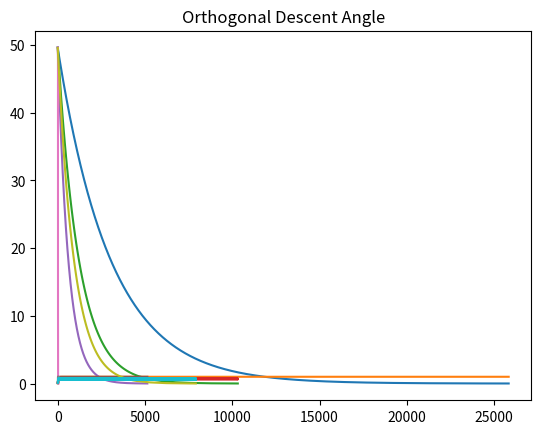

The matplotlib source for this figure:
import numpy as np
import matplotlib.pyplot as plt
import matplotlib.pyplot as plt1

D=10

def Generate_C():
    C = np.random.normal(0,1, size=(D,1))
    return C

def Generate_Matrix():
    matrix = np.random.normal(0,1, size=(D,D))
    return matrix 

def Gradient_descent(x_start):
    x_old=x_start
    error=np.linalg.norm(np.subtract(x_old,x_star)) 
    count=0
    alpha=0.03
    loss=[]
    angle_list=[]
    while(error>0.01):
        diff=np.subtract(np.matmul(Q,x_old),C)                                         # Differential with respect to x.
        x_new=np.subtract(x_old,(np.dot(alpha,diff)))
        transpose_val=np.subtract(x_new,x_old)
        transpose_val=transpose_val.transpose()
        numerator=np.matmul(transpose_val,np.subtract(x_star,x_old))
        denominator=(np.linalg.norm(np.subtract(x_new,x_old)))*(np.linalg.norm(np.subtract(x_star,x_old)))
        angle=numerator/denominator                                                     # Calculating the angle between (X(k+1)-X(k)) and X*-X(k))
        for i in angle:                                                                 # Converting a list of list into a value
            b=i
        for i in b:
            angle=i    
        angle_list.append(angle)
        error=np.linalg.norm(np.subtract(x_new,x_star))                                 # Calculating the error from the true minimum
        loss.append(error)
        x_old=x_new
        count=count+1
        
    plt.plot(loss, label="LOSS Alpha")                                                  # Plotting the error curve
    plt.title("Constant Alpha")
    plt.show()
    plt1.plot(angle_list, label="ANGLE")                                                # Plotting the Angle
    plt1.title("Angle Constant Alpha")
    plt1.show()
    return count

def Gradient_descent_alpha(x_start):
    x_old=x_start
    #print("x_start ",x_old)
    error=np.linalg.norm(np.subtract(x_old,x_star)) 
    count_o=0
    loss=[]
    angle_list=[]
    while(error>0.01):
        p_k=np.subtract(np.matmul(Q,x_old),C)                                           # Differential with respect to x.
        p_k_t=p_k.transpose()
        numerator=np.matmul(p_k_t,p_k)
        denominator_1=np.matmul(p_k_t,Q)
        denominator=np.matmul(denominator_1,p_k)
        a=numerator/denominator                                                         # Calculating the optimal alpha value at every step
        for i in a:
            b=i
        for i in b:
            alpha=i    
        #print("alpha ",alpha)
        x_new=np.subtract(x_old,(np.dot(alpha,p_k)))                                    # Calculating the error from the true minimum
        #Gradient Angle
        transpose_val=np.subtract(x_new,x_old)
        transpose_val=transpose_val.transpose()
        n=np.matmul(transpose_val,np.subtract(x_star,x_old))
        d=(np.linalg.norm(np.subtract(x_new,x_old)))*(np.linalg.norm(np.subtract(x_star,x_old)))
        angle=n/d                                                                       # Calculating the angle between (X(k+1)-X(k)) and X*-X(k))
        #print(angle)
        for i in angle:
            b=i
        for i in b:
            angle=i    
        angle_list.append(angle)
        #Gradient Angle
        error=np.linalg.norm(np.subtract(x_new,x_star)) 
        loss.append(error)
        #print("error ",error)
        x_old=x_new
        count_o=count_o+1
    plt.plot(loss, label="LOSS Optimal Alpha")
    plt.title("Optimal Alpha")
    plt.show()
    plt1.plot(angle_list, label="ANGLE")
    plt1.title("Angle Optimal Alpha")
    plt1.show()
    return count_o

def Gradient_descent_Momentum(x_start):
    x_old=x_start
    error=np.linalg.norm(np.subtract(x_old,x_star)) 
    count_o=0
    alpha=0.03
    beta=0.8
    loss=[]
    q_k=0
    angle_list=[]
    while(error>0.01):
        p_k=np.subtract(np.matmul(Q,x_old),C)                                               # Calculation of the differential of F(x)
        #print("p_k ",p_k)
        if(count_o!=0):
            q_k=np.subtract(x_old,x_prev)                                                   # Momentum which will pull the iterate in the direction taken previously
        x_new=np.subtract(x_old,(np.dot(alpha,p_k)))
        x_new=np.add(x_new,(np.dot(beta,q_k)))
        error=np.linalg.norm(np.subtract(x_new,x_star))                                     # Error
        loss.append(error)  
        #print("error ",error)
        #Gradient Angle
        transpose_val=np.subtract(x_new,x_old)
        transpose_val=transpose_val.transpose()
        n=np.matmul(transpose_val,np.subtract(x_star,x_old))
        d=(np.linalg.norm(np.subtract(x_new,x_old)))*(np.linalg.norm(np.subtract(x_star,x_old)))
        angle=n/d                                                                            # Angle 
        #print(angle)
        for i in angle:
            b=i
        for i in b:
            angle=i    
        angle_list.append(angle)
        #Gradient Angle
        x_prev=x_old
        x_old=x_new
        count_o=count_o+1
    plt.plot(loss, label="LOSS Random alpha beta ")                                          # Plotting the error
    plt.show()
    plt.title("Constant Alpha Beta")
    plt1.plot(angle_list, label="ANGLE")                                                     # Plotting the angle
    plt1.title("Angle Constant Alpha Beta")
    plt1.show()
    return count_o

def calcAlpha(p_k,q_k):
    numerator_1=np.matmul(q_k.transpose(),p_k)
    numerator_1=np.matmul(numerator_1,p_k.transpose())
    numerator_1=np.matmul(numerator_1,Q)
    numerator_1=np.matmul(numerator_1,q_k)

    numerator_2=np.matmul(p_k.transpose(),p_k)
    numerator_2=np.matmul(numerator_2,q_k.transpose())
    numerator_2=np.matmul(numerator_2,Q)
    numerator_2=np.matmul(numerator_2,q_k)

    numerator=np.subtract(numerator_1,numerator_2)

    denominator_1=np.matmul(p_k.transpose(),Q)
    denominator_1=np.matmul(denominator_1,q_k)
    denominator_1=np.matmul(denominator_1,p_k.transpose())
    denominator_1=np.matmul(denominator_1,Q)
    denominator_1=np.matmul(denominator_1,q_k)

    denominator_2=np.matmul(p_k.transpose(),Q)
    denominator_2=np.matmul(denominator_2,p_k)
    denominator_2=np.matmul(denominator_2,q_k.transpose())
    denominator_2=np.matmul(denominator_2,Q)
    denominator_2=np.matmul(denominator_2,q_k)

    denominator=np.subtract(denominator_1,denominator_2)

    a=numerator/denominator
    for i in a:
        b=i
    for i in b:
        alpha=i  
    return alpha  

def calcBeta(p_k,q_k):
    numerator_1=np.matmul(p_k.transpose(),p_k)
    numerator_1=np.matmul(numerator_1,p_k.transpose())
    numerator_1=np.matmul(numerator_1,Q)
    numerator_1=np.matmul(numerator_1,q_k)

    numerator_2=np.matmul(q_k.transpose(),p_k)
    numerator_2=np.matmul(numerator_2,p_k.transpose())
    numerator_2=np.matmul(numerator_2,Q)
    numerator_2=np.matmul(numerator_2,p_k)
    numerator=np.subtract(numerator_1,numerator_2)

    denominator_1=np.matmul(q_k.transpose(),Q)
    denominator_1=np.matmul(denominator_1,q_k)
    denominator_1=np.matmul(denominator_1,p_k.transpose())
    denominator_1=np.matmul(denominator_1,Q)
    denominator_1=np.matmul(denominator_1,p_k)

    denominator_2=np.matmul(p_k.transpose(),Q)
    denominator_2=np.matmul(denominator_2,q_k)
    denominator_2=np.matmul(denominator_2,p_k.transpose())
    denominator_2=np.matmul(denominator_2,Q)
    denominator_2=np.matmul(denominator_2,q_k)

    denominator=np.subtract(denominator_1,denominator_2)

    a=numerator/denominator
    for i in a:
        b=i
    for i in b:
        beta=i  

    return beta       


    numerator_1=np.matmul(p_k.transpose(),p_k)
    numerator_1=np.matmul(numerator_1,p_k.transpose())
    numerator_1=np.matmul(numerator_1,Q)
    numerator_1=np.matmul(numerator_1,q_k)

    numerator_2=np.matmul(q_k.transpose(),p_k)
    numerator_2=np.matmul(numerator_2,p_k.transpose())
    numerator_2=np.matmul(numerator_2,Q)
    numerator_2=np.matmul(numerator_2,p_k)
    numerator=np.subtract(numerator_1,numerator_2)

    denominator_1=np.matmul(q_k.transpose(),Q)
    denominator_1=np.matmul(denominator_1,q_k)
    denominator_1=np.matmul(denominator_1,p_k.transpose())
    denominator_1=np.matmul(denominator_1,Q)
    denominator_1=np.matmul(denominator_1,p_k)

    denominator_2=np.matmul(p_k.transpose(),Q)
    denominator_2=np.matmul(denominator_2,q_k)
    denominator_2=np.matmul(denominator_2,p_k.transpose())
    denominator_2=np.matmul(denominator_2,Q)
    denominator_2=np.matmul(denominator_2,q_k)

    denominator=np.subtract(denominator_1,denominator_2)

    a=numerator/denominator
    for i in a:
        b=i
    for i in b:
        beta=i  

    return beta  

def Gradient_descent_Momentum_alpha(x_start):
    x_old=x_start
    error=np.linalg.norm(np.subtract(x_old,x_star)) 
    count_o=0
    loss=[]
    angle_list=[]
    q_k=0
    while(error>0.01):
        p_k=np.subtract(np.matmul(Q,x_old),C)
        if(count_o!=0):
            q_k=np.subtract(x_old,x_prev)
            alpha=calcAlpha(p_k,q_k)
            beta=calcBeta(p_k,q_k)
        else:
            alpha=0.03  
            beta=0    
        x_new=np.subtract(x_old,(np.dot(alpha,p_k)))
        x_new=np.add(x_new,(np.dot(beta,q_k)))
        error=np.linalg.norm(np.subtract(x_new,x_star)) 
        loss.append(error)
        transpose_val=np.subtract(x_new,x_old)
        transpose_val=transpose_val.transpose()
        n=np.matmul(transpose_val,np.subtract(x_star,x_old))
        d=(np.linalg.norm(np.subtract(x_new,x_old)))*(np.linalg.norm(np.subtract(x_star,x_old)))
        angle=n/d
        for i in angle:
            b=i
        for i in b:
            angle=i    
        angle_list.append(angle)
        x_prev=x_old
        x_old=x_new
        count_o=count_o+1
    plt.plot(loss, label="LOSS Random alpha beta ")
    plt.title("Optima Alpha Beta")
    plt.show()
    plt1.plot(angle_list, label="ANGLE")
    plt1.title("Angle Optimal Alpha Beta")
    plt1.show()
    return count_o

def calcOrthogonal(p_k):
    q_k = np.array(np.random.choice([0], size=(D,1)),dtype = float) 
    q_k[8][0]=p_k[8][0]
    q_k[9][0]= - ((p_k[8][0]*p_k[8][0]) / p_k[9][0])
    print("dot_prod ",np.dot(p_k.transpose(),q_k))
    return q_k
     
def Gradient_Descent_Orthogonal(x_start):
    x_old=x_start
    error=np.linalg.norm(np.subtract(x_old,x_star)) 
    count_o=0
    loss=[]
    angle_list=[]
    q_k=0
    while(error>0.01):
        p_k=np.subtract(np.matmul(Q,x_old),C)
        q_k=calcOrthogonal(p_k)
        alpha=calcAlpha(p_k,q_k)
        beta=calcBeta(p_k,q_k)
        x_new=np.subtract(x_old,(np.dot(alpha,p_k)))
        x_new=np.add(x_new,(np.dot(beta,q_k)))
        error=np.linalg.norm(np.subtract(x_new,x_star)) 
        loss.append(error)
        print("error ",error)
        transpose_val=np.subtract(x_new,x_old)
        transpose_val=transpose_val.transpose()
        n=np.matmul(transpose_val,np.subtract(x_star,x_old))
        d=(np.linalg.norm(np.subtract(x_new,x_old)))*(np.linalg.norm(np.subtract(x_star,x_old)))
        angle=n/d
        for i in angle:
            b=i
        for i in b:
            angle=i    
        angle_list.append(angle)
        x_prev=x_old
        x_old=x_new
        count_o=count_o+1
    plt.plot(loss, label="LOSS Random alpha beta ")
    plt.title("Orthogonal Descent")
    plt.show()
    plt1.plot(angle_list, label="ANGLE")
    plt1.title("Orthogonal Descent Angle")
    plt1.show()
    return count_o

x_start=np.random.normal(0,1, size=(D,1))
constant_alpha_list=[]
optimal_alpha_list=[]
constant_alpha_beta_list=[]
optimal_alpha_beta_list=[]
orthogonal_alpha_beta_list=[]
for i in range(1):
    print(i)
    C=Generate_C()
    A=Generate_Matrix()  
    A_t=A.transpose()
    Q=np.matmul(A,A_t)
    Q_inverse=np.linalg.inv(Q)
    x_star=np.matmul(Q_inverse,C)
    #print(Q)    
    constant_alpha = Gradient_descent(x_start)
    optimal_alpha = Gradient_descent_alpha(x_start)
    constant_alpha_beta = Gradient_descent_Momentum(x_start)
    optimal_alpha_beta=Gradient_descent_Momentum_alpha(x_start)
    orthogonal_alpha_beta=Gradient_Descent_Orthogonal(x_start)
    print("constant_alpha ",constant_alpha)
    print("optimal_alpha  ",optimal_alpha)
    print("constant_alpha_beta ",constant_alpha_beta)
    print("optimal_alpha_beta ",optimal_alpha_beta)
    print("orthogonal_alpha_beta ",orthogonal_alpha_beta)
    constant_alpha_list.append(constant_alpha)
    optimal_alpha_list.append(optimal_alpha)
    constant_alpha_beta_list.append(constant_alpha_beta)
    optimal_alpha_beta_list.append(optimal_alpha_beta)
    orthogonal_alpha_beta_list.append(orthogonal_alpha_beta)
print("constant_alpha_list ",constant_alpha_list)
print("optimal_alpha_list ",optimal_alpha_list)    
print("constant_alpha_beta_list ",constant_alpha_beta_list)
print("optimal_alpha_beta_list ",optimal_alpha_beta_list)    
print("orthogonal_alpha_beta_list ",orthogonal_alpha_beta_list)    
"""
C=Generate_C()
A=Generate_Matrix()  
A_t=A.transpose()
Q=np.matmul(A,A_t)
Q_inverse=np.linalg.inv(Q)
x_star=np.matmul(Q_inverse,C)
x_start=np.random.normal(0,1, size=(D,1))
constant_alpha = Gradient_descent(x_start)
optimal_alpha = Gradient_descent_alpha(x_start)
constant_alpha_beta = Gradient_descent_Momentum(x_start)
optimal_alpha_beta=Gradient_descent_Momentum_alpha(x_start)
orthogonal_alpha_beta=Gradient_Descent_Orthogonal(x_start)
print("constant_alpha ",constant_alpha)
print("optimal_alpha  ",optimal_alpha)
print("constant_alpha_beta ",constant_alpha_beta)
print("optimal_alpha_beta ",optimal_alpha_beta)
print("orthogonal_alpha_beta ",orthogonal_alpha_beta)

"""

